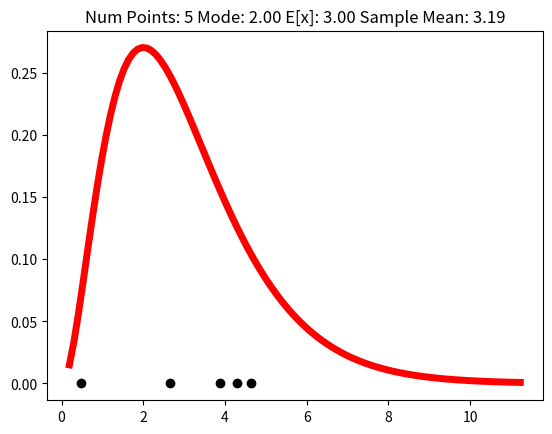
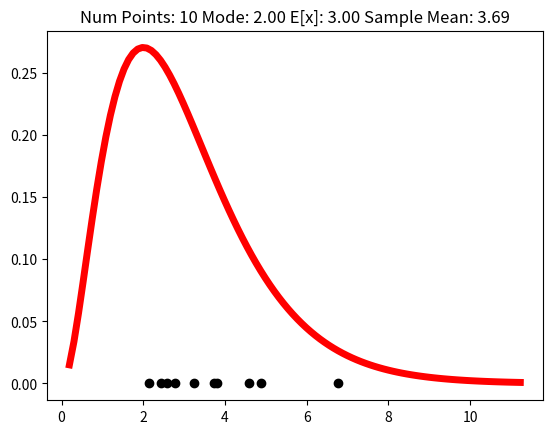
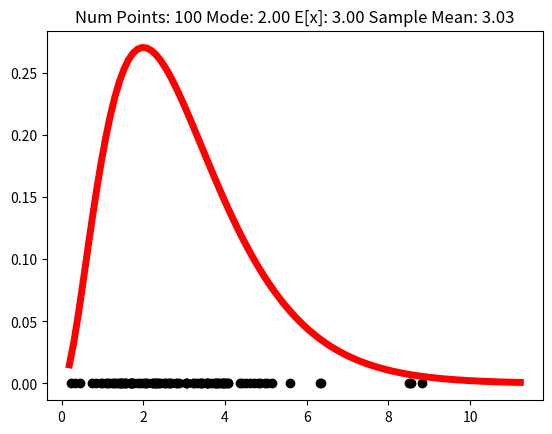
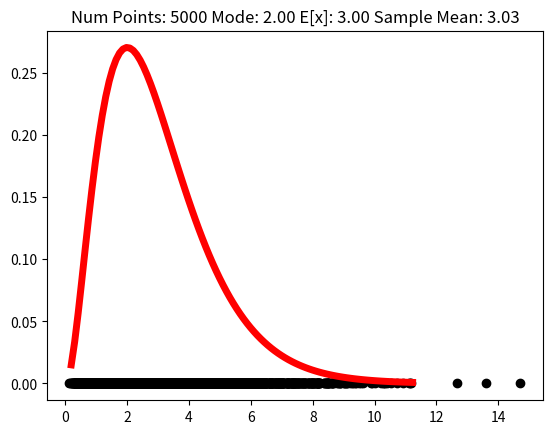
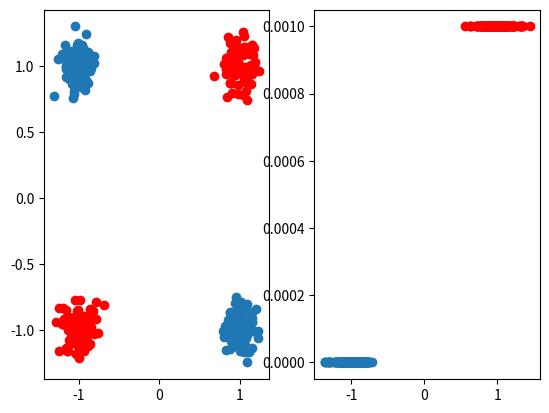
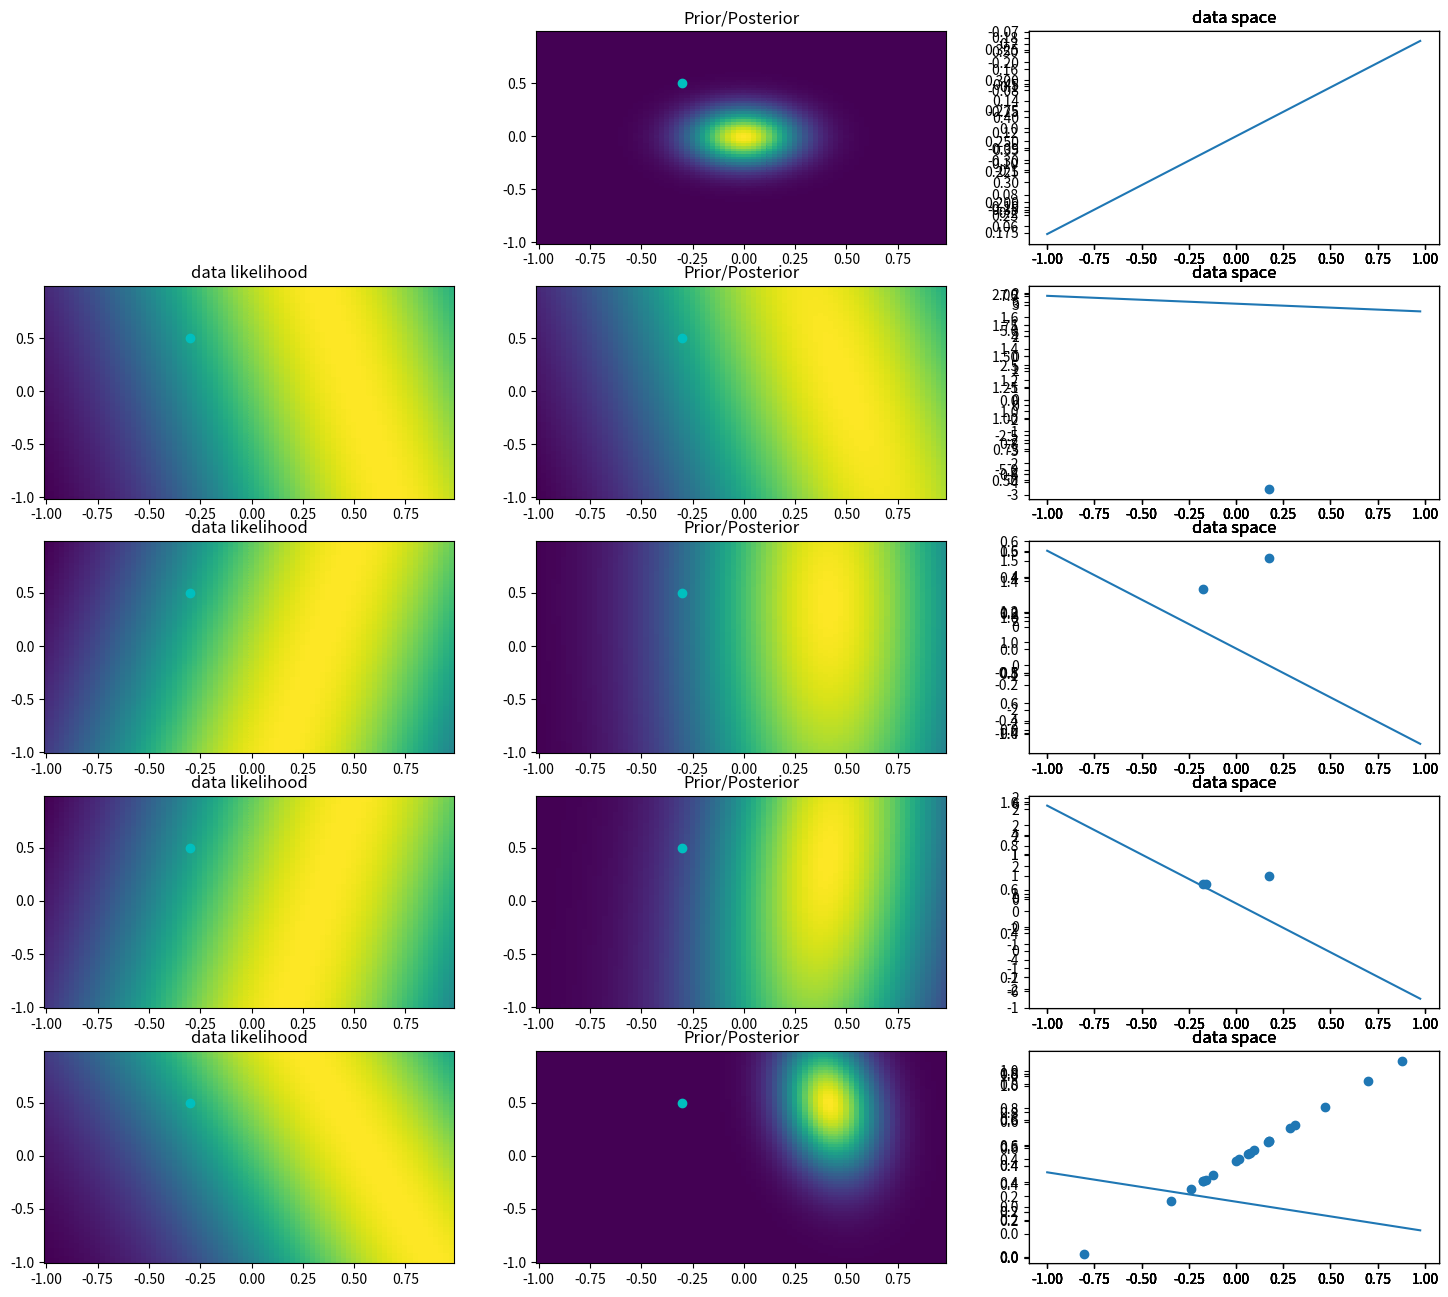

Write the Python code that produced these figures, in order.
import numpy as np
import matplotlib.pyplot as plt
from scipy.stats import gamma
from scipy.stats import multivariate_normal
import textwrap
import math
%matplotlib inline  

def sampleMeanEx():
	'''sampleMeanEx()'''
	nSamples = (5, 10, 100, 5000)
	a = 3
	b = 1
	for i in range(len(nSamples)):
		fig = plt.figure()
		ax = fig.add_subplot(*[1,1,1])
		draws = np.random.gamma(shape=a,scale=b,size=nSamples[i])
		mode = (a-1)*b
		expectedv = a*b
		samplemean = sum(draws)/len(draws)
		x = np.linspace(gamma.ppf(0.001, a, scale=b), gamma.ppf(0.999, a, scale=b), 100)
		ax.plot(x, gamma.pdf(x, a, scale=b), 'r-', lw=5)
		ax.scatter(draws, np.zeros(len(draws)), c='k')
		myTitle = 'Num Points: ' + str(nSamples[i]) + ' Mode: ' + str("%.2f"%mode) + ' E[x]: ' + str("%.2f"%expectedv) + ' Sample Mean: ' + str("%.2f"%samplemean)
		ax.set_title("\n".join(textwrap.wrap(myTitle, 100)))
		plt.show()

sampleMeanEx()

def innerBasisFunc(dataX):
	return np.vstack([dataX[i,:]@dataX[i,:].T for i in range(dataX.shape[0])])

def prodBasisFunc(dataX):
	return np.vstack([dataX[i,0]*dataX[i,1] for i in range(dataX.shape[0])])

def xorExample():
	'''xorExample()'''
	class1X = np.vstack([np.array([-1,-1])+np.random.normal(0,.1,2 ) for i in range(100)])
	class1X = np.vstack((class1X,np.vstack([np.array([1,1])+np.random.normal(0,.1,2 ) for i in range(100)])))
	class2X = np.vstack([np.array([1,-1])+np.random.normal(0,.1,2 ) for i in range(100)])
	class2X = np.vstack((class2X,np.vstack([np.array([-1,1])+np.random.normal(0,.1,2 ) for i in range(100)])))
	phi1X = prodBasisFunc(class1X)
	phi2X = prodBasisFunc(class2X)
    
	fig = plt.figure()
	ax = fig.add_subplot(*[1,2,1])
	ax.scatter(class1X[:,0], class1X[:,1], c='r') 
	ax.scatter(class2X[:,0], class2X[:,1]) 
	ax = fig.add_subplot(*[1,2,2])
	ax.scatter(phi1X, np.zeros(phi1X.shape)+0.001, c='r') 
	ax.scatter(phi2X, np.zeros(phi2X.shape)) 
	plt.show()
    
xorExample()

def likelihood_prior_func():   
    fig = plt.figure(figsize=(18, 16), dpi= 80, facecolor='w', edgecolor='k')

    #set up variables
    a = -0.3
    b = 0.5
    rangeX = [-1, 1]
    step = 0.025
    X = np.mgrid[rangeX[0]:rangeX[1]:step]
    alpha = 30
    beta = 2
    S0 = (1/alpha)*np.eye(2)
    draw_num = (0,1,2,3,20)

    #initialize prior/posterior and sample data
    sigma = S0
    mean = [0,0]
    draws = np.random.uniform(rangeX[0],rangeX[1],size=draw_num[-1])
    T = a + b*draws + np.random.normal(loc=0, scale=math.sqrt(1/beta))

    for i in range(len(draw_num)):
        if draw_num[i]>0: #skip first image
            #Show data likelihood
            Phi = np.vstack((np.ones(draws[0:draw_num[i]].shape), draws[0:draw_num[i]]))
            t = T[0:draw_num[i]]
            sigma = np.linalg.inv(S0 + beta*Phi@Phi.T)
            mean = beta*sigma@Phi@t

            w0, w1 = np.mgrid[rangeX[0]:rangeX[1]:step, rangeX[0]:rangeX[1]:step]
            p = multivariate_normal(t[draw_num[i]-1], 1/beta)
            out = np.empty(w0.shape)
            for j in range(len(w0)):
                out[j] = p.pdf(w0[j]+w1[j]*draws[draw_num[i]-1])

            ax = fig.add_subplot(*[len(draw_num),3,(i)*3+1])
            ax.pcolor(w0, w1, out)
            ax.scatter(a,b, c='c')
            myTitle = 'data likelihood'
            ax.set_title("\n".join(textwrap.wrap(myTitle, 100)))

        #Show prior/posterior
        w0, w1 = np.mgrid[rangeX[0]:rangeX[1]:step, rangeX[0]:rangeX[1]:step]
        pos = np.empty(w1.shape + (2,))
        pos[:, :, 0] = w0; pos[:, :, 1] = w1
        p = multivariate_normal(mean, sigma)

        ax = fig.add_subplot(*[len(draw_num),3,(i)*3+2])
        ax.pcolor(w0, w1, p.pdf(pos))
        ax.scatter(a,b, c='c')
        myTitle = 'Prior/Posterior'
        ax.set_title("\n".join(textwrap.wrap(myTitle, 100)))

        #Show data space
        for j in range(6):
            w0, w1 = np.random.multivariate_normal(mean, sigma)
            t = w0 + w1*X
            ax = fig.add_subplot(*[len(draw_num),3,(i)*3+3])
            ax.plot(X,t)
            if draw_num[i] > 0:
                ax.scatter(Phi[1,:], T[0:draw_num[i]])
            myTitle = 'data space'
            ax.set_title("\n".join(textwrap.wrap(myTitle, 100)))

    plt.show()

likelihood_prior_func()



